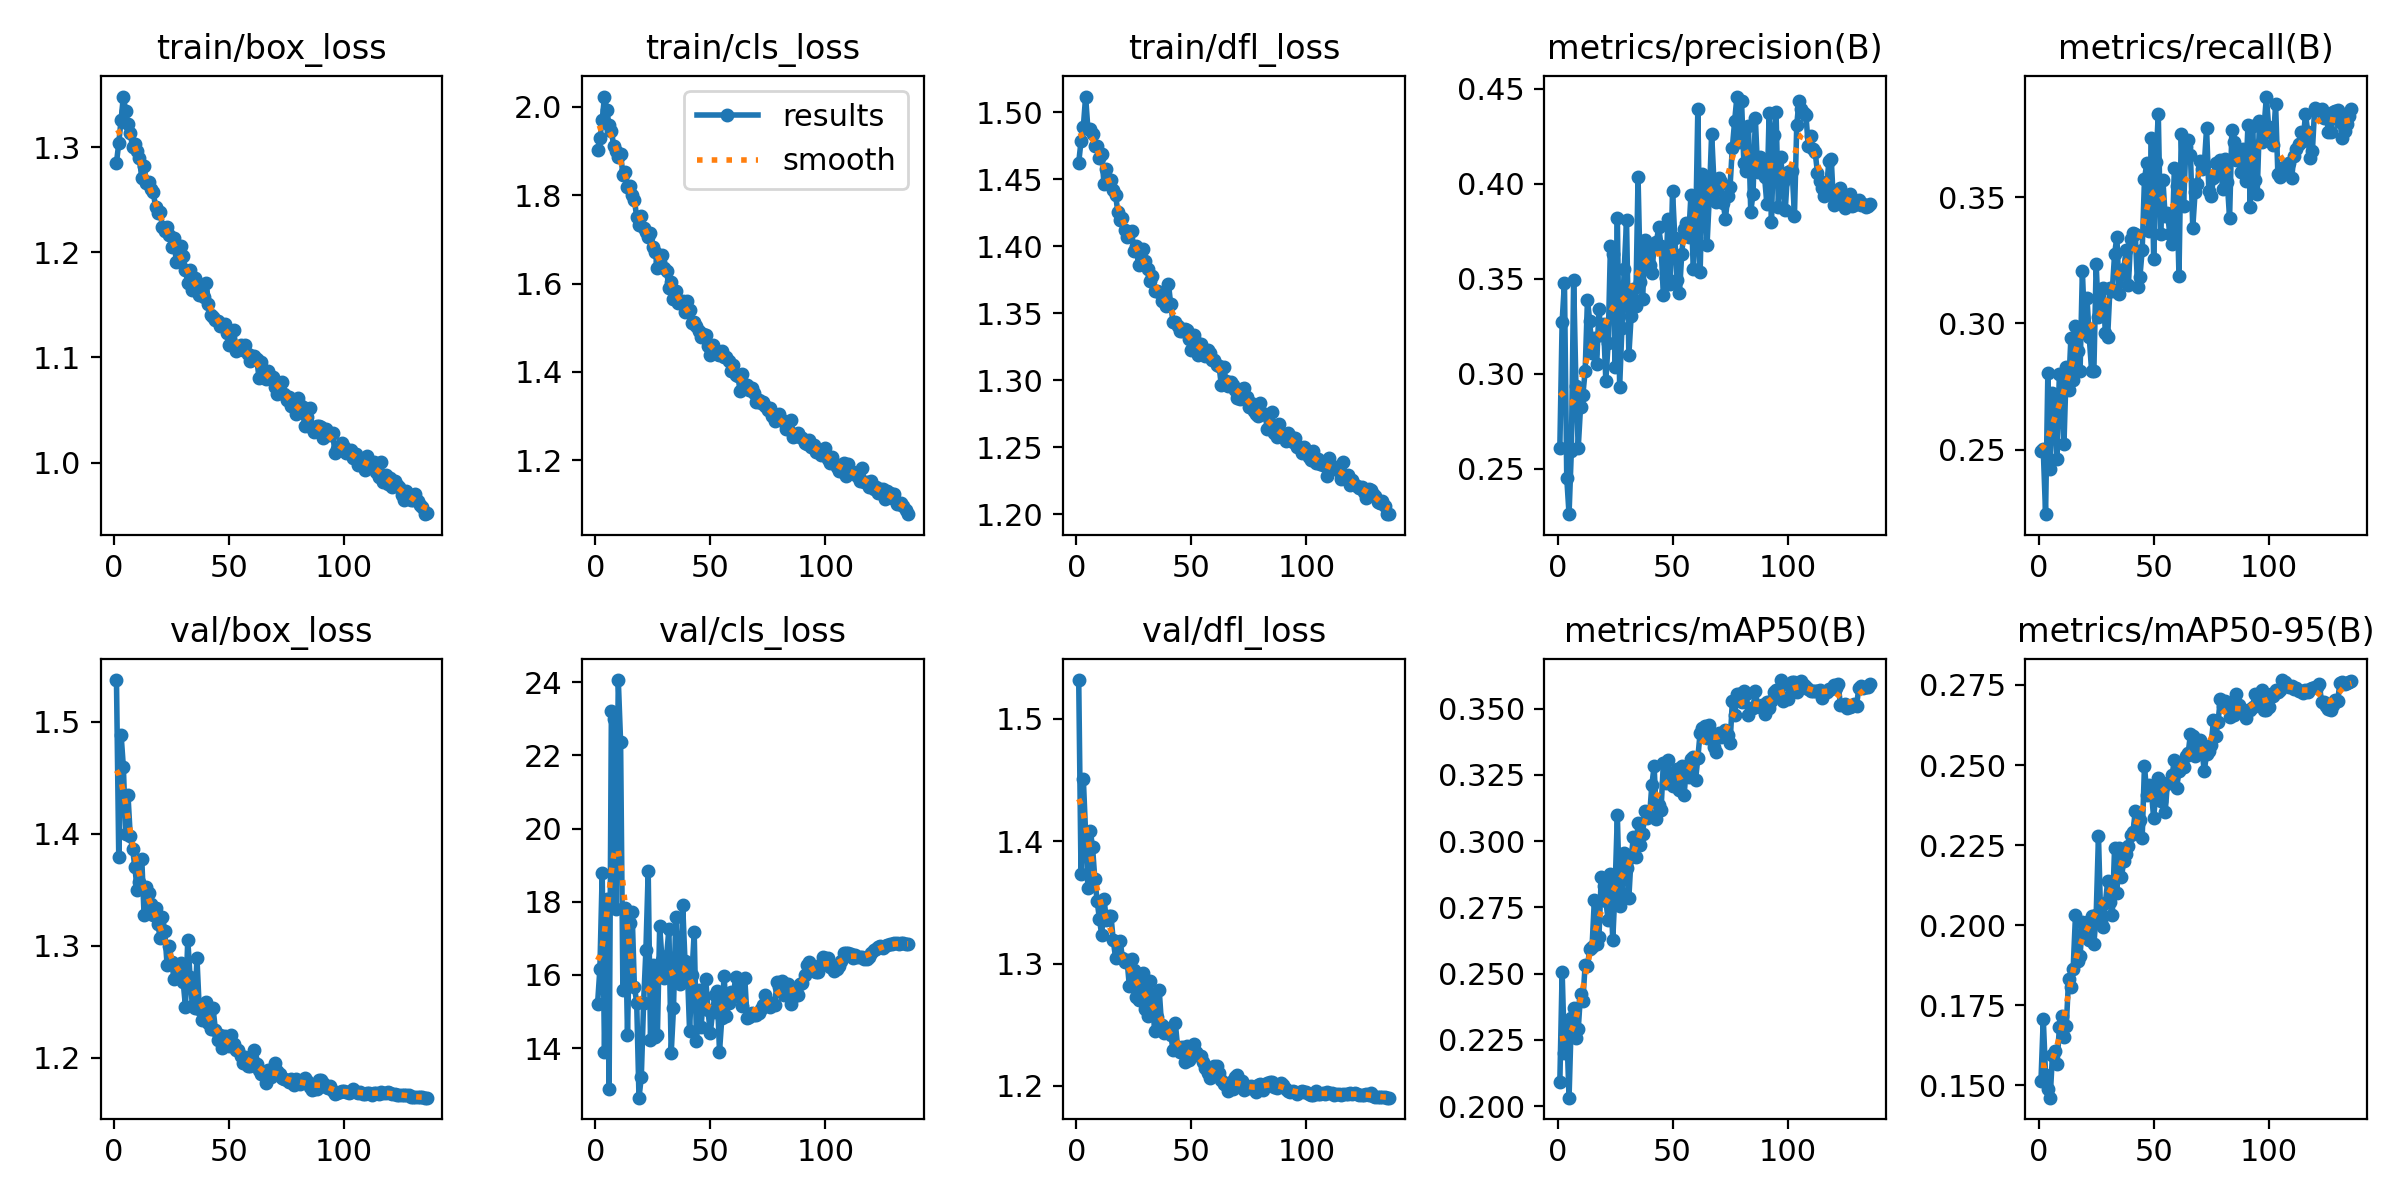

Values plotted in this chart, from the file beside it:
epoch, time, train/box_loss, train/cls_loss, train/dfl_loss, metrics/precision(B), metrics/recall(B), metrics/mAP50(B), metrics/mAP50-95(B), val/box_loss, val/cls_loss, val/dfl_loss, lr/pg0, lr/pg1, lr/pg2
1, 64.97, 1.285, 1.903, 1.462, 0.2609, 0.2494, 0.2092, 0.1513, 1.537, 15.22, 1.532, 0.06868, 0.001962, 0.001962
2, 130.7, 1.304, 1.929, 1.478, 0.3274, 0.25, 0.2507, 0.1708, 1.379, 16.17, 1.373, 0.03731, 0.003926, 0.003926
3, 195.8, 1.326, 1.971, 1.489, 0.3479, 0.2244, 0.22, 0.1531, 1.489, 18.78, 1.451, 0.005942, 0.00589, 0.00589
4, 260.8, 1.348, 2.023, 1.512, 0.2452, 0.2805, 0.229, 0.1488, 1.46, 13.9, 1.407, 0.005892, 0.005892, 0.005892
5, 327.5, 1.334, 1.992, 1.487, 0.226, 0.2422, 0.2032, 0.1461, 1.4, 18.06, 1.362, 0.005891, 0.005891, 0.005891
6, 392.8, 1.322, 1.958, 1.487, 0.2593, 0.2726, 0.2333, 0.1595, 1.435, 12.88, 1.409, 0.00589, 0.00589, 0.00589
7, 457.6, 1.314, 1.946, 1.484, 0.3494, 0.2663, 0.2371, 0.1608, 1.398, 23.22, 1.395, 0.005888, 0.005888, 0.005888
8, 524, 1.3, 1.911, 1.475, 0.2936, 0.2464, 0.2256, 0.1567, 1.387, 23.01, 1.369, 0.005886, 0.005886, 0.005886
9, 582.8, 1.303, 1.9, 1.475, 0.2611, 0.2799, 0.229, 0.168, 1.37, 17.8, 1.351, 0.005883, 0.005883, 0.005883
10, 642.1, 1.296, 1.886, 1.466, 0.2827, 0.2799, 0.2425, 0.1716, 1.35, 24.06, 1.337, 0.005881, 0.005881, 0.005881
11, 699, 1.29, 1.894, 1.469, 0.2889, 0.2522, 0.2395, 0.165, 1.357, 22.37, 1.323, 0.005878, 0.005878, 0.005878
12, 757.5, 1.27, 1.847, 1.446, 0.3013, 0.2827, 0.2534, 0.1684, 1.378, 15.59, 1.353, 0.005874, 0.005874, 0.005874
13, 817.9, 1.283, 1.852, 1.458, 0.3387, 0.2738, 0.2528, 0.1831, 1.327, 17.82, 1.335, 0.005871, 0.005871, 0.005871
14, 875.2, 1.266, 1.818, 1.446, 0.3276, 0.294, 0.2594, 0.1807, 1.353, 14.35, 1.338, 0.005867, 0.005867, 0.005867
15, 938.4, 1.267, 1.822, 1.449, 0.311, 0.2774, 0.2601, 0.1864, 1.347, 17.41, 1.339, 0.005862, 0.005862, 0.005862
16, 997, 1.26, 1.8, 1.442, 0.319, 0.299, 0.2777, 0.203, 1.337, 17.72, 1.319, 0.005858, 0.005858, 0.005858
17, 1055, 1.258, 1.789, 1.438, 0.3049, 0.2891, 0.2611, 0.1888, 1.328, 15.68, 1.305, 0.005853, 0.005853, 0.005853
18, 1114, 1.243, 1.751, 1.426, 0.3338, 0.281, 0.2639, 0.1904, 1.334, 15.24, 1.305, 0.005848, 0.005848, 0.005848
19, 1174, 1.237, 1.732, 1.419, 0.3202, 0.3207, 0.2865, 0.201, 1.319, 12.64, 1.319, 0.005842, 0.005842, 0.005842
20, 1232, 1.239, 1.753, 1.421, 0.3262, 0.2978, 0.2831, 0.1987, 1.307, 13.21, 1.305, 0.005836, 0.005836, 0.005836
21, 1292, 1.224, 1.726, 1.412, 0.2963, 0.3102, 0.2776, 0.201, 1.326, 15.24, 1.301, 0.00583, 0.00583, 0.00583
22, 1352, 1.22, 1.717, 1.407, 0.3161, 0.2945, 0.2701, 0.1954, 1.313, 16.67, 1.303, 0.005823, 0.005823, 0.005823
23, 1416, 1.224, 1.706, 1.411, 0.3673, 0.2813, 0.2876, 0.2027, 1.283, 18.84, 1.282, 0.005817, 0.005817, 0.005817
24, 1476, 1.216, 1.715, 1.412, 0.3628, 0.2811, 0.2626, 0.1941, 1.3, 14.23, 1.304, 0.005809, 0.005809, 0.005809
25, 1541, 1.205, 1.683, 1.396, 0.3037, 0.3235, 0.2817, 0.2031, 1.286, 16.26, 1.294, 0.005802, 0.005802, 0.005802
26, 1601, 1.214, 1.672, 1.4, 0.3817, 0.3024, 0.3099, 0.2279, 1.271, 14.3, 1.273, 0.005794, 0.005794, 0.005794
27, 1667, 1.19, 1.635, 1.386, 0.2931, 0.3077, 0.2756, 0.201, 1.283, 14.35, 1.27, 0.005786, 0.005786, 0.005786
28, 1728, 1.201, 1.648, 1.395, 0.3241, 0.3142, 0.2802, 0.1995, 1.275, 17.33, 1.292, 0.005778, 0.005778, 0.005778
29, 1790, 1.206, 1.664, 1.398, 0.3553, 0.2961, 0.2955, 0.2068, 1.285, 16.41, 1.292, 0.005769, 0.005769, 0.005769
30, 1850, 1.197, 1.636, 1.389, 0.3807, 0.2948, 0.2898, 0.2137, 1.268, 15.9, 1.263, 0.00576, 0.00576, 0.00576
31, 1909, 1.183, 1.629, 1.383, 0.3096, 0.3141, 0.2786, 0.2072, 1.246, 16.52, 1.257, 0.005751, 0.005751, 0.005751
32, 1974, 1.171, 1.59, 1.374, 0.3303, 0.3129, 0.2942, 0.2032, 1.305, 17.25, 1.286, 0.005741, 0.005741, 0.005741
33, 2031, 1.183, 1.604, 1.378, 0.3445, 0.3274, 0.3014, 0.2239, 1.272, 13.86, 1.271, 0.005731, 0.005731, 0.005731
34, 2095, 1.164, 1.565, 1.366, 0.3354, 0.3344, 0.2942, 0.21, 1.247, 15.09, 1.245, 0.005721, 0.005721, 0.005721
35, 2155, 1.176, 1.584, 1.367, 0.4034, 0.3116, 0.307, 0.224, 1.245, 17.6, 1.256, 0.005711, 0.005711, 0.005711
36, 2213, 1.168, 1.556, 1.365, 0.3482, 0.3197, 0.2985, 0.2152, 1.289, 15.96, 1.278, 0.0057, 0.0057, 0.0057
37, 2270, 1.159, 1.561, 1.359, 0.3391, 0.3215, 0.3028, 0.2199, 1.243, 15.75, 1.25, 0.005689, 0.005689, 0.005689
38, 2328, 1.164, 1.56, 1.361, 0.3701, 0.329, 0.3114, 0.2223, 1.234, 17.9, 1.243, 0.005677, 0.005677, 0.005677
39, 2385, 1.158, 1.535, 1.355, 0.3619, 0.3151, 0.3087, 0.2248, 1.24, 16.37, 1.248, 0.005666, 0.005666, 0.005666
40, 2442, 1.171, 1.561, 1.372, 0.3569, 0.3334, 0.3094, 0.228, 1.25, 16.19, 1.246, 0.005654, 0.005654, 0.005654
41, 2498, 1.151, 1.541, 1.357, 0.3528, 0.3358, 0.3213, 0.229, 1.231, 14.47, 1.242, 0.005641, 0.005641, 0.005641
42, 2556, 1.141, 1.511, 1.343, 0.3673, 0.3354, 0.3282, 0.2356, 1.225, 16, 1.23, 0.005629, 0.005629, 0.005629
43, 2707, 1.139, 1.513, 1.343, 0.3694, 0.3146, 0.3084, 0.2315, 1.244, 17.16, 1.251, 0.005616, 0.005616, 0.005616
44, 2869, 1.136, 1.505, 1.341, 0.377, 0.3183, 0.3135, 0.2328, 1.225, 14.18, 1.232, 0.005603, 0.005603, 0.005603
45, 3019, 1.135, 1.492, 1.336, 0.3673, 0.329, 0.3118, 0.2272, 1.216, 15.59, 1.228, 0.005589, 0.005589, 0.005589
46, 3183, 1.13, 1.48, 1.337, 0.3414, 0.3571, 0.3293, 0.2498, 1.22, 14.57, 1.232, 0.005576, 0.005576, 0.005576
47, 3330, 1.131, 1.487, 1.338, 0.3505, 0.3636, 0.3219, 0.2407, 1.209, 15.44, 1.22, 0.005562, 0.005562, 0.005562
48, 3468, 1.131, 1.483, 1.337, 0.3815, 0.3366, 0.3306, 0.2439, 1.22, 15.9, 1.232, 0.005547, 0.005547, 0.005547
49, 3600, 1.123, 1.459, 1.33, 0.3472, 0.3735, 0.323, 0.2418, 1.214, 15.04, 1.221, 0.005533, 0.005533, 0.005533
50, 3733, 1.112, 1.44, 1.322, 0.396, 0.3256, 0.3208, 0.2334, 1.211, 14.4, 1.224, 0.005518, 0.005518, 0.005518
51, 3868, 1.125, 1.46, 1.334, 0.3712, 0.3638, 0.3225, 0.2419, 1.22, 14.99, 1.234, 0.005503, 0.005503, 0.005503
52, 4010, 1.126, 1.447, 1.328, 0.3491, 0.3832, 0.3274, 0.2461, 1.212, 15.45, 1.228, 0.005487, 0.005487, 0.005487
53, 4153, 1.106, 1.44, 1.319, 0.3422, 0.3353, 0.3191, 0.2387, 1.207, 15.57, 1.225, 0.005472, 0.005472, 0.005472
54, 4292, 1.109, 1.438, 1.327, 0.3631, 0.357, 0.3282, 0.243, 1.207, 13.9, 1.225, 0.005456, 0.005456, 0.005456
55, 4428, 1.112, 1.448, 1.323, 0.3762, 0.3424, 0.3173, 0.2353, 1.202, 14.81, 1.22, 0.00544, 0.00544, 0.00544
56, 4544, 1.107, 1.435, 1.318, 0.3793, 0.3438, 0.3274, 0.2445, 1.195, 15.98, 1.215, 0.005423, 0.005423, 0.005423
57, 4638, 1.112, 1.434, 1.323, 0.3721, 0.3356, 0.3243, 0.2443, 1.201, 14.87, 1.211, 0.005406, 0.005406, 0.005406
58, 4730, 1.103, 1.426, 1.32, 0.3939, 0.3316, 0.3312, 0.2468, 1.193, 15.23, 1.207, 0.005389, 0.005389, 0.005389
59, 4823, 1.096, 1.401, 1.315, 0.3548, 0.3615, 0.332, 0.2515, 1.193, 15.52, 1.209, 0.005372, 0.005372, 0.005372
60, 4913, 1.102, 1.415, 1.315, 0.3715, 0.3546, 0.3231, 0.2429, 1.2, 15.38, 1.216, 0.005354, 0.005354, 0.005354
... 76 more rows
